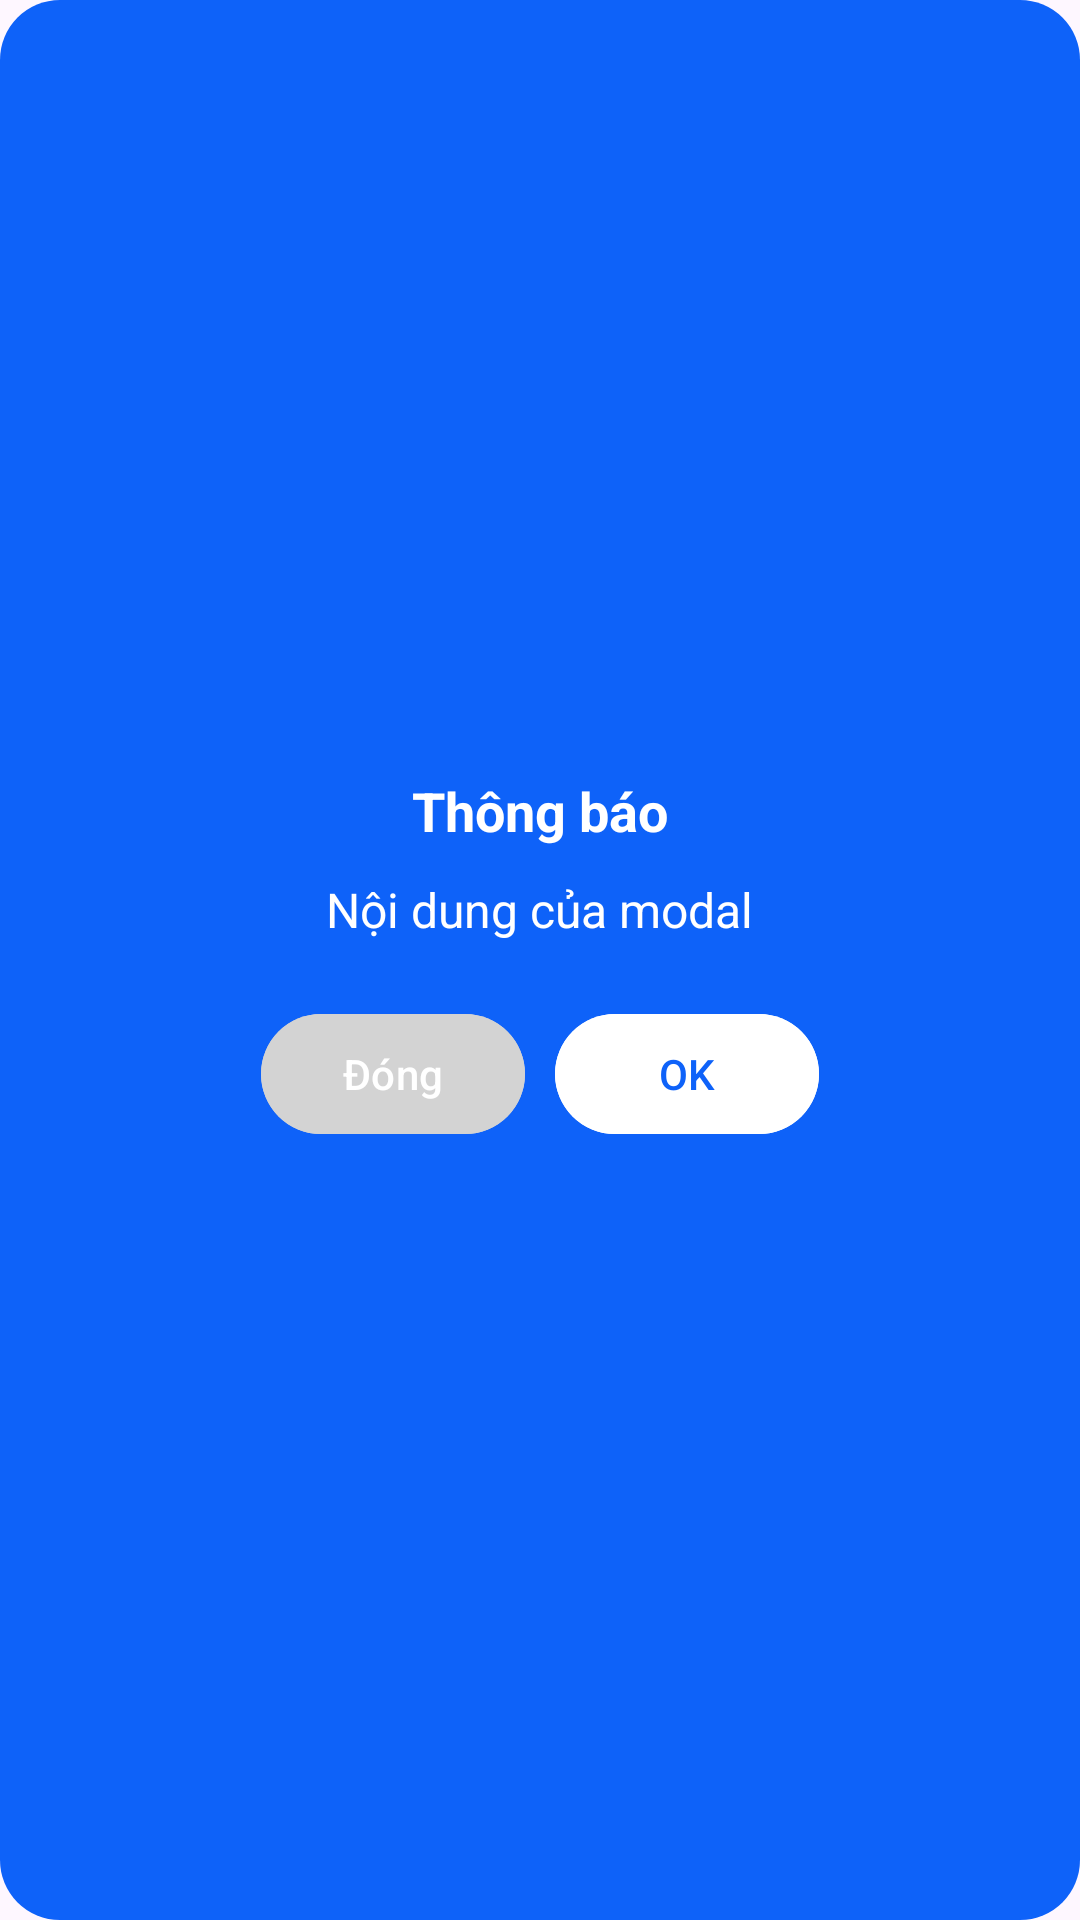

Android layout source for this screen:
<!-- AndroidManifest.xml: application theme Theme.PharmacyManagerment -->
<!-- res/layout/custom_modal.xml -->
<?xml version="1.0" encoding="utf-8"?>
<LinearLayout xmlns:android="http://schemas.android.com/apk/res/android"
    android:layout_width="match_parent"
    android:layout_height="wrap_content"
    android:background="@drawable/modal_background"
    android:padding="20dp"
    android:gravity="center"
    android:orientation="vertical">

    <TextView
        android:id="@+id/tvTitle"
        android:layout_width="wrap_content"
        android:layout_height="wrap_content"
        android:text="Thông báo"
        android:textSize="18sp"
        android:textColor="@color/white"
        android:textStyle="bold"
        android:layout_marginBottom="10dp"/>

    <TextView
        android:id="@+id/tvMessage"
        android:layout_width="wrap_content"
        android:layout_height="wrap_content"
        android:text="Nội dung của modal"
        android:textSize="16sp"
        android:textColor="@color/white"
        android:layout_marginBottom="20dp"/>

    <LinearLayout
        android:layout_width="match_parent"
        android:layout_height="wrap_content"
        android:orientation="horizontal"
        android:gravity="center">

        <Button
            android:id="@+id/btnClose"
            android:layout_width="wrap_content"
            android:layout_height="wrap_content"
            android:text="Đóng"
            android:backgroundTint="@color/light_gray"
            android:textColor="@color/white"
            android:layout_marginEnd="10dp"/>

        <Button
            android:id="@+id/btnOk"
            android:layout_width="wrap_content"
            android:layout_height="wrap_content"
            android:text="OK"
            android:backgroundTint="@color/white"
            android:textColor="@color/app_color"/>
    </LinearLayout>

</LinearLayout>
<!-- resources referenced by this layout -->
<resources>
  <color name="app_color">#0e62f9</color>
  <color name="light_gray">#D3D3D3</color>
  <color name="white">#FFFFFFFF</color>
  <!-- drawable modal_background (drawable) -->
  <?xml version="1.0" encoding="utf-8"?>
  <shape xmlns:android="http://schemas.android.com/apk/res/android" android:shape="rectangle">
      <corners android:radius="20dp"/>
      <solid android:color="@color/app_color"/>
  </shape>
  <style name="Theme.PharmacyManagerment" parent="Base.Theme.PharmacyManagerment" />
  <style name="Base.Theme.PharmacyManagerment" parent="Theme.Material3.DayNight.NoActionBar">
          
          
          <item name="android:statusBarColor">@color/app_color</item>
      </style>
</resources>
